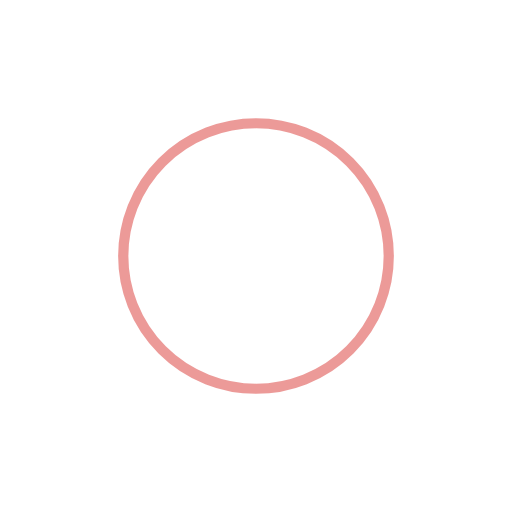
t = 0.00 s
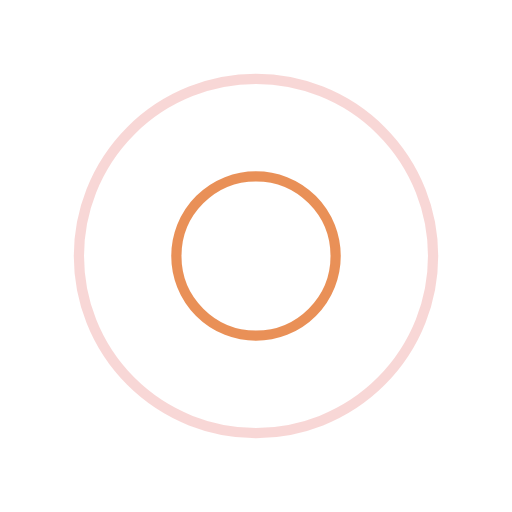
t = 0.25 s
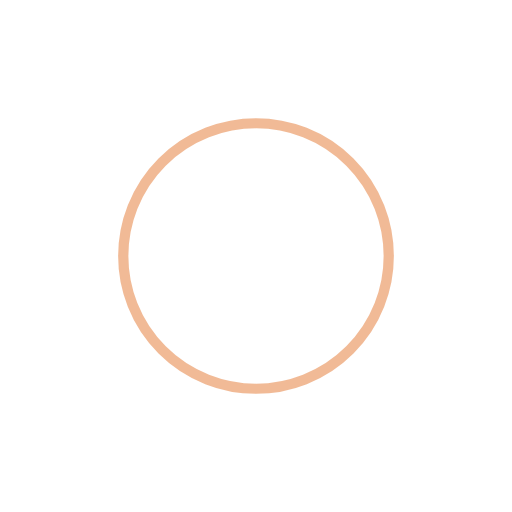
t = 0.50 s
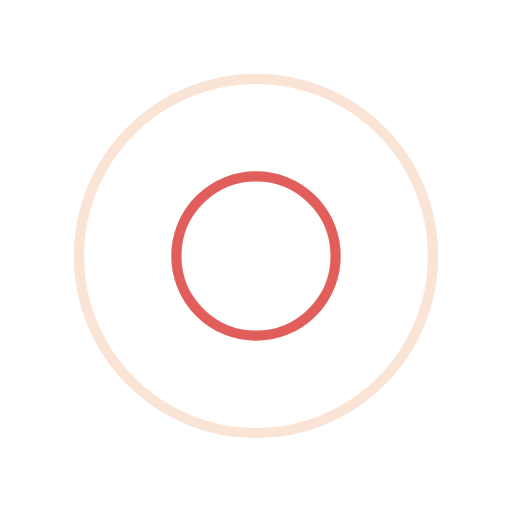
t = 0.75 s

The animated SVG that drew these frames (rendered in a browser with its animation timeline set to each time). Animation: 4 SMIL elements (animate=4); one cycle of 1.00 s, repeats indefinitely.

<svg width="200px"  height="200px"  xmlns="http://www.w3.org/2000/svg" viewBox="0 0 100 100" preserveAspectRatio="xMidYMid" class="lds-ripple" style="background: none;"><circle cx="50" cy="50" r="35.551" fill="none" ng-attr-stroke="{{config.c1}}" ng-attr-stroke-width="{{config.width}}" stroke="#da3732" stroke-width="2"><animate attributeName="r" calcMode="spline" values="0;40" keyTimes="0;1" dur="1" keySplines="0 0.2 0.8 1" begin="-0.5s" repeatCount="indefinite"></animate><animate attributeName="opacity" calcMode="spline" values="1;0" keyTimes="0;1" dur="1" keySplines="0.2 0 0.8 1" begin="-0.5s" repeatCount="indefinite"></animate></circle><circle cx="50" cy="50" r="17.0033" fill="none" ng-attr-stroke="{{config.c2}}" ng-attr-stroke-width="{{config.width}}" stroke="#e4762f" stroke-width="2"><animate attributeName="r" calcMode="spline" values="0;40" keyTimes="0;1" dur="1" keySplines="0 0.2 0.8 1" begin="0s" repeatCount="indefinite"></animate><animate attributeName="opacity" calcMode="spline" values="1;0" keyTimes="0;1" dur="1" keySplines="0.2 0 0.8 1" begin="0s" repeatCount="indefinite"></animate></circle></svg>
